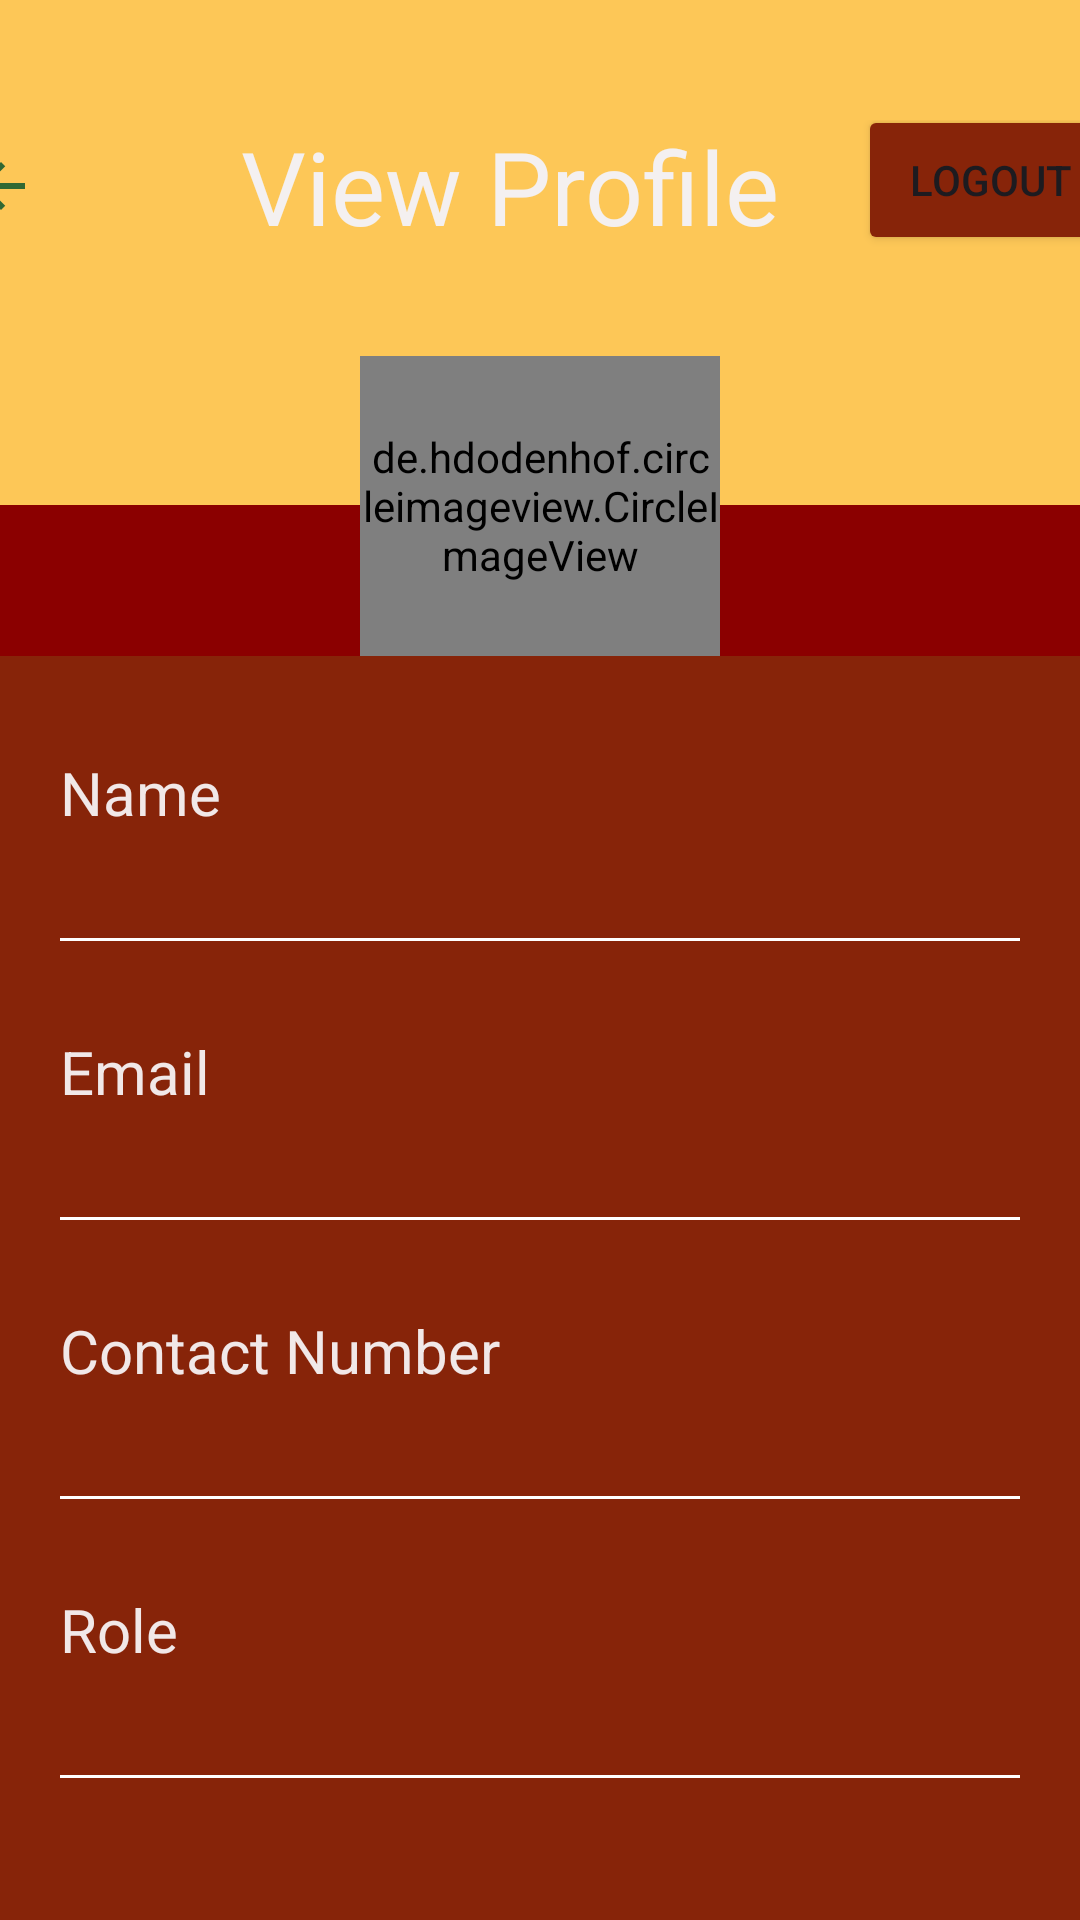

Android layout source for this screen:
<!-- AndroidManifest.xml: application theme Theme.TALDManagementSystem -->
<!-- res/layout/activity_gst_view_profile.xml -->
<?xml version="1.0" encoding="utf-8"?>
<LinearLayout xmlns:android="http://schemas.android.com/apk/res/android"
    android:layout_width="match_parent"
    android:layout_height="match_parent"
    xmlns:app="http://schemas.android.com/apk/res-auto"
    xmlns:tools="http://schemas.android.com/tools"
    android:orientation="vertical"
    android:weightSum="7"
    android:background="#8B0000"
    tools:context=".gstViewProfile">

    
    <LinearLayout
        android:layout_width="match_parent"
        android:layout_height="0dp"
        android:layout_weight="2"
        android:background="#FDC757"
        android:orientation="vertical"
        android:gravity="center_horizontal|top"
        android:paddingTop="40dp"
        android:paddingBottom="20dp">

        <ImageView
            android:id="@+id/backArr"
            android:layout_width="wrap_content"
            android:layout_height="wrap_content"
            android:src="@drawable/back_arrow"
            android:layout_marginStart="-180dp"
            android:layout_marginTop="10dp" />
        <TextView
            android:id="@+id/textViewEditProfile"
            android:layout_width="wrap_content"
            android:layout_height="wrap_content"
            android:text="View Profile"
            android:textSize="34sp"
            android:textColor="#F4F0F0"
            android:layout_marginStart="-10dp"
            android:layout_marginTop="-35dp"/>

        <Button
            android:id="@+id/logout"
            android:layout_width="wrap_content"
            android:layout_height="50dp"
            android:layout_marginStart="150dp"
            android:text="Logout"
            android:layout_marginTop="-50dp"
            android:backgroundTint="#872409"
            />

    </LinearLayout>

    
    <FrameLayout
        android:layout_width="match_parent"
        android:layout_height="100dp"
        android:layout_marginTop="-50dp"> 

        <de.hdodenhof.circleimageview.CircleImageView
            android:id="@+id/profile_image"
            android:layout_width="120dp"
            android:layout_height="100dp"
            android:src="@drawable/circleimage"
            android:layout_gravity="center"
            app:civ_border_width="2dp"
            app:civ_border_color="#FF000000"/>

    </FrameLayout>

    
    <LinearLayout
        android:layout_width="match_parent"
        android:layout_height="0dp"
        android:layout_weight="5"
        android:background="#872409"
        android:orientation="vertical"
        android:padding="20dp">

        <TextView
            android:id="@+id/nameLabel"
            android:layout_width="wrap_content"
            android:layout_height="wrap_content"
            android:layout_marginTop="12dp"
            android:layout_gravity="left"
            android:text="Name"
            android:textColor="#F1E8E8"
            android:textSize="20sp" />

        <TextView
            android:id="@+id/name1"
            android:layout_width="wrap_content"
            android:layout_height="wrap_content"
            android:layout_marginTop="8dp"
            android:layout_gravity="center"
            android:textColor="#FFFFFF"
            android:textSize="20sp" />
        <View
            android:layout_width="match_parent"
            android:layout_height="1dp"
            android:background="#FFFFFF"/>
        <TextView
            android:id="@+id/emailLabel"
            android:layout_width="wrap_content"
            android:layout_height="wrap_content"
            android:layout_marginTop="30dp"
            android:layout_gravity="left"
            android:text="Email"
            android:textColor="#F1E8E8"
            android:textSize="20sp" />

        <TextView
            android:id="@+id/email1"
            android:layout_width="wrap_content"
            android:layout_height="wrap_content"
            android:layout_marginTop="8dp"
            android:layout_gravity="center"
            android:textColor="#FFFFFF"
            android:textSize="20sp" />
        <View
            android:layout_width="match_parent"
            android:layout_height="1dp"
            android:background="#FFFFFF"/>
        <TextView
            android:id="@+id/contactnumberLabel"
            android:layout_width="wrap_content"
            android:layout_height="wrap_content"
            android:layout_marginTop="30dp"
            android:layout_gravity="left"
            android:text="Contact Number"
            android:textColor="#F1E8E8"
            android:textSize="20sp" />

        <TextView
            android:id="@+id/number1"
            android:layout_width="wrap_content"
            android:layout_height="wrap_content"
            android:layout_marginTop="8dp"
            android:layout_gravity="center"
            android:textColor="#FFFFFF"
            android:textSize="20sp" />
        <View
            android:layout_width="match_parent"
            android:layout_height="1dp"
            android:background="#FFFFFF"/>
        <TextView
            android:id="@+id/roleLabel"
            android:layout_width="wrap_content"
            android:layout_height="wrap_content"
            android:layout_marginTop="30dp"
            android:layout_gravity="left"
            android:text="Role"
            android:textColor="#F1E8E8"
            android:textSize="20sp" />

        <TextView
            android:id="@+id/role1"
            android:layout_width="wrap_content"
            android:layout_height="wrap_content"
            android:layout_marginTop="8dp"
            android:layout_gravity="center"
            android:textColor="#FFFFFF"
            android:textSize="20sp" />
        <View
            android:layout_width="match_parent"
            android:layout_height="1dp"
            android:background="#FFFFFF"/>

        <Button
            android:id="@+id/editBtn"
            android:layout_width="260dp"
            android:layout_height="50dp"
            android:text="Edit Profile"
            android:layout_marginTop="30dp"
            android:layout_gravity="center"
            android:textSize="20sp"
            android:backgroundTint="#FFC470"
            android:textColor="#FFFFFF"/>

    </LinearLayout>

</LinearLayout>
<!-- resources referenced by this layout -->
<resources>
  <!-- drawable back_arrow (drawable) -->
  <vector xmlns:android="http://schemas.android.com/apk/res/android"
      android:width="24dp"
      android:height="24dp"
      android:viewportWidth="24"
      android:viewportHeight="24">
      <path
          android:fillColor="#306833"
      android:pathData="M20,11H7.83l5.59,-5.59L12,4l-8,8 8,8 1.41,-1.41L7.83,13H20v-2z"/>
  </vector>
  <!-- drawable circleimage: png bitmap (drawable, 157797 bytes) -->
  <style name="Theme.TALDManagementSystem" parent="Base.Theme.TALDManagementSystem" />
  <style name="Base.Theme.TALDManagementSystem" parent="Theme.Material3.DayNight.NoActionBar">
          
          
      </style>
</resources>
